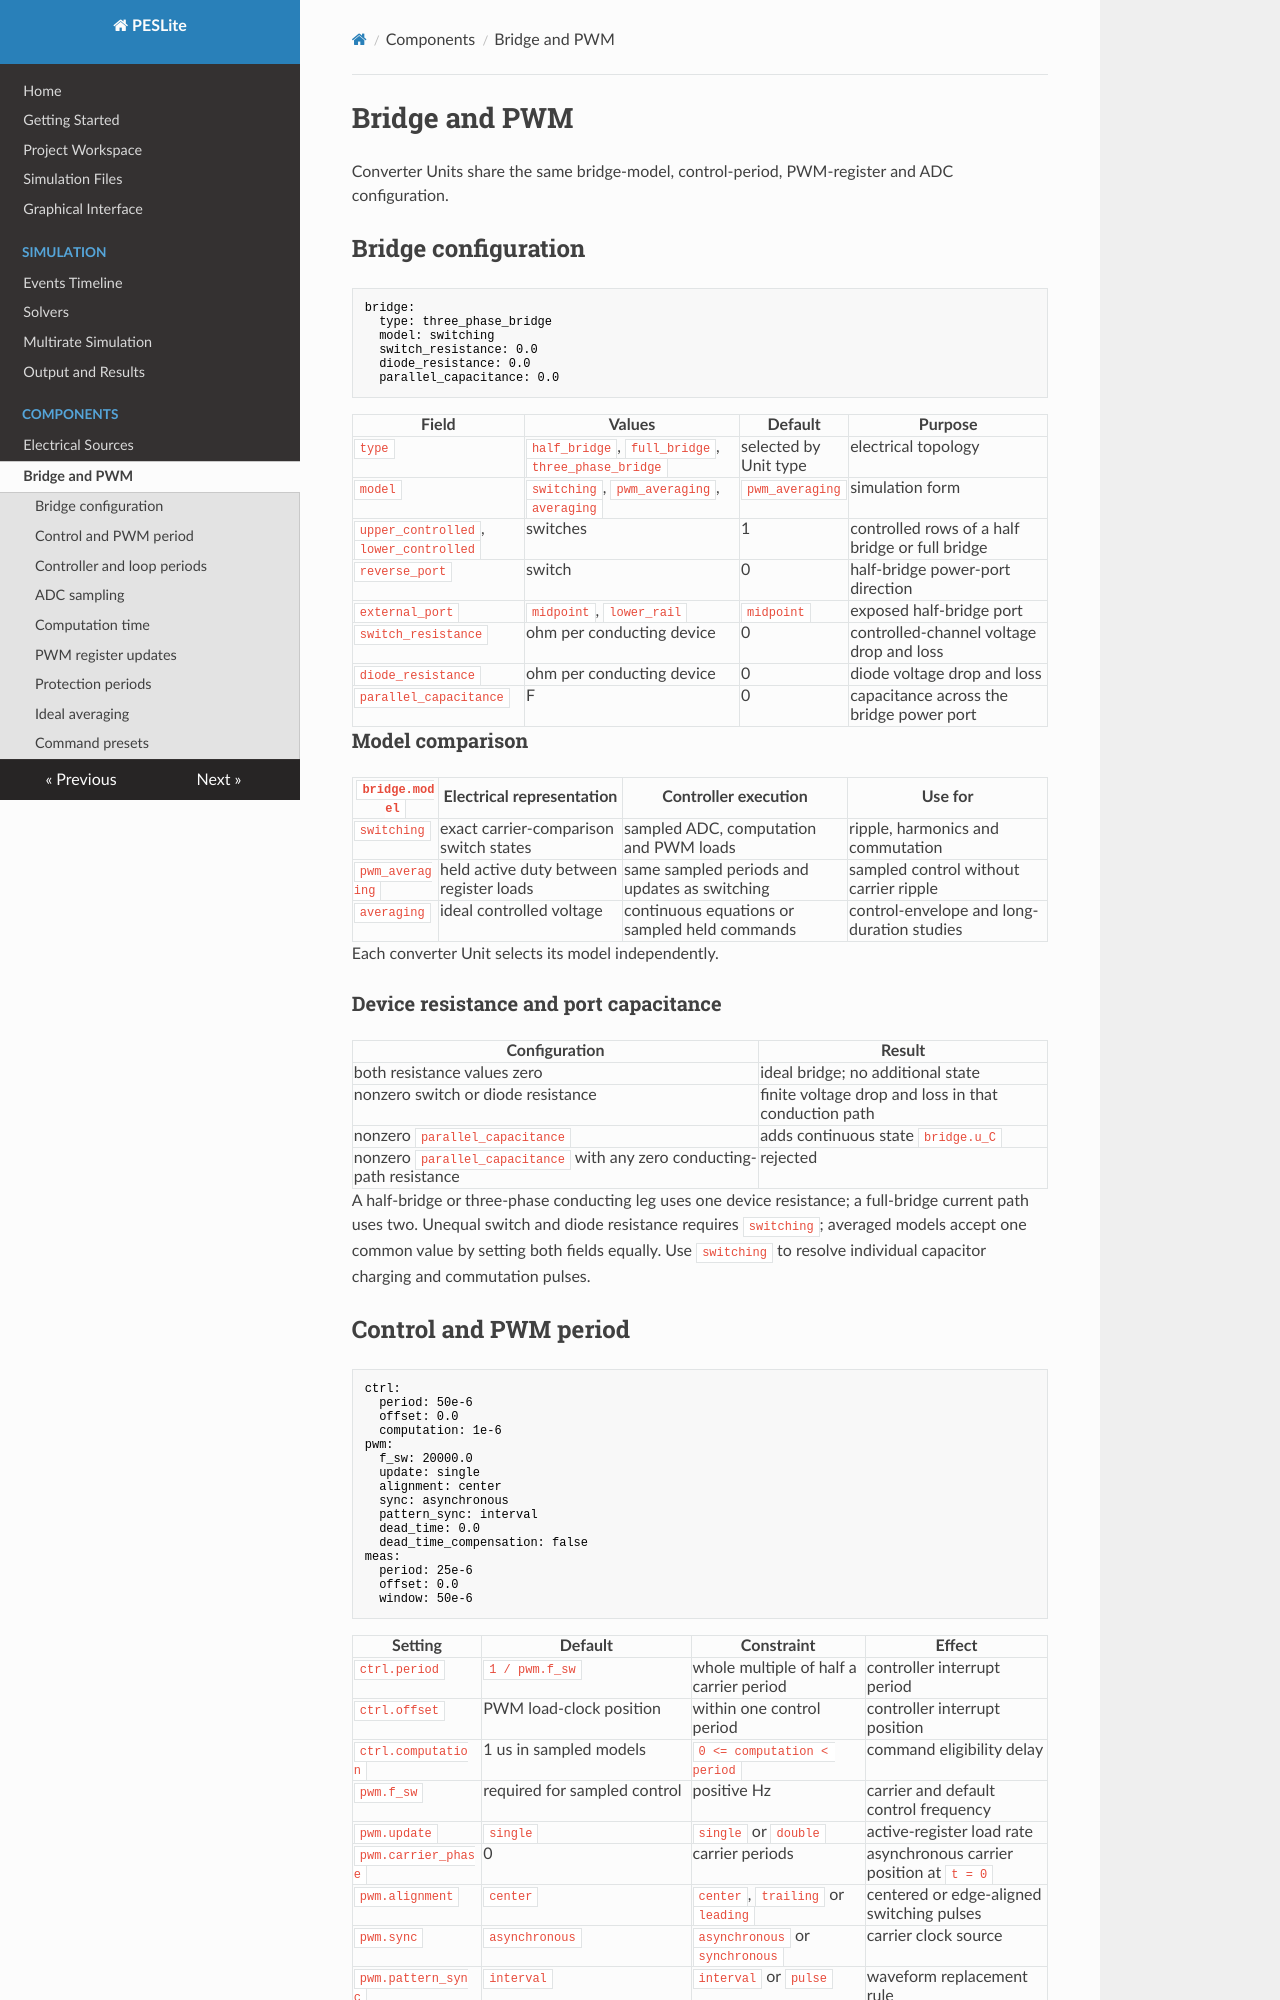

repository: lonaparte/PESLite · page: Bridge-and-PWM/index.html · generator: mkdocs

# Bridge and PWM

Converter Units share the same bridge-model, control-period, PWM-register and ADC configuration.

## Bridge configuration

```yaml
bridge:
  type: three_phase_bridge
  model: switching
  switch_resistance: 0.0
  diode_resistance: 0.0
  parallel_capacitance: 0.0
```

| Field | Values | Default | Purpose |
|---|---|---|---|
| `type` | `half_bridge`, `full_bridge`, `three_phase_bridge` | selected by Unit type | electrical topology |
| `model` | `switching`, `pwm_averaging`, `averaging` | `pwm_averaging` | simulation form |
| `upper_controlled`, `lower_controlled` | switches | 1 | controlled rows of a half bridge or full bridge |
| `reverse_port` | switch | 0 | half-bridge power-port direction |
| `external_port` | `midpoint`, `lower_rail` | `midpoint` | exposed half-bridge port |
| `switch_resistance` | ohm per conducting device | 0 | controlled-channel voltage drop and loss |
| `diode_resistance` | ohm per conducting device | 0 | diode voltage drop and loss |
| `parallel_capacitance` | F | 0 | capacitance across the bridge power port |

### Model comparison

| `bridge.model` | Electrical representation | Controller execution | Use for |
|---|---|---|---|
| `switching` | exact carrier-comparison switch states | sampled ADC, computation and PWM loads | ripple, harmonics and commutation |
| `pwm_averaging` | held active duty between register loads | same sampled periods and updates as switching | sampled control without carrier ripple |
| `averaging` | ideal controlled voltage | continuous equations or sampled held commands | control-envelope and long-duration studies |

Each converter Unit selects its model independently.

### Device resistance and port capacitance

| Configuration | Result |
|---|---|
| both resistance values zero | ideal bridge; no additional state |
| nonzero switch or diode resistance | finite voltage drop and loss in that conduction path |
| nonzero `parallel_capacitance` | adds continuous state `bridge.u_C` |
| nonzero `parallel_capacitance` with any zero conducting-path resistance | rejected |

A half-bridge or three-phase conducting leg uses one device resistance; a full-bridge current path
uses two. Unequal switch and diode resistance requires `switching`; averaged models accept one
common value by setting both fields equally. Use `switching` to resolve individual capacitor
charging and commutation pulses.
